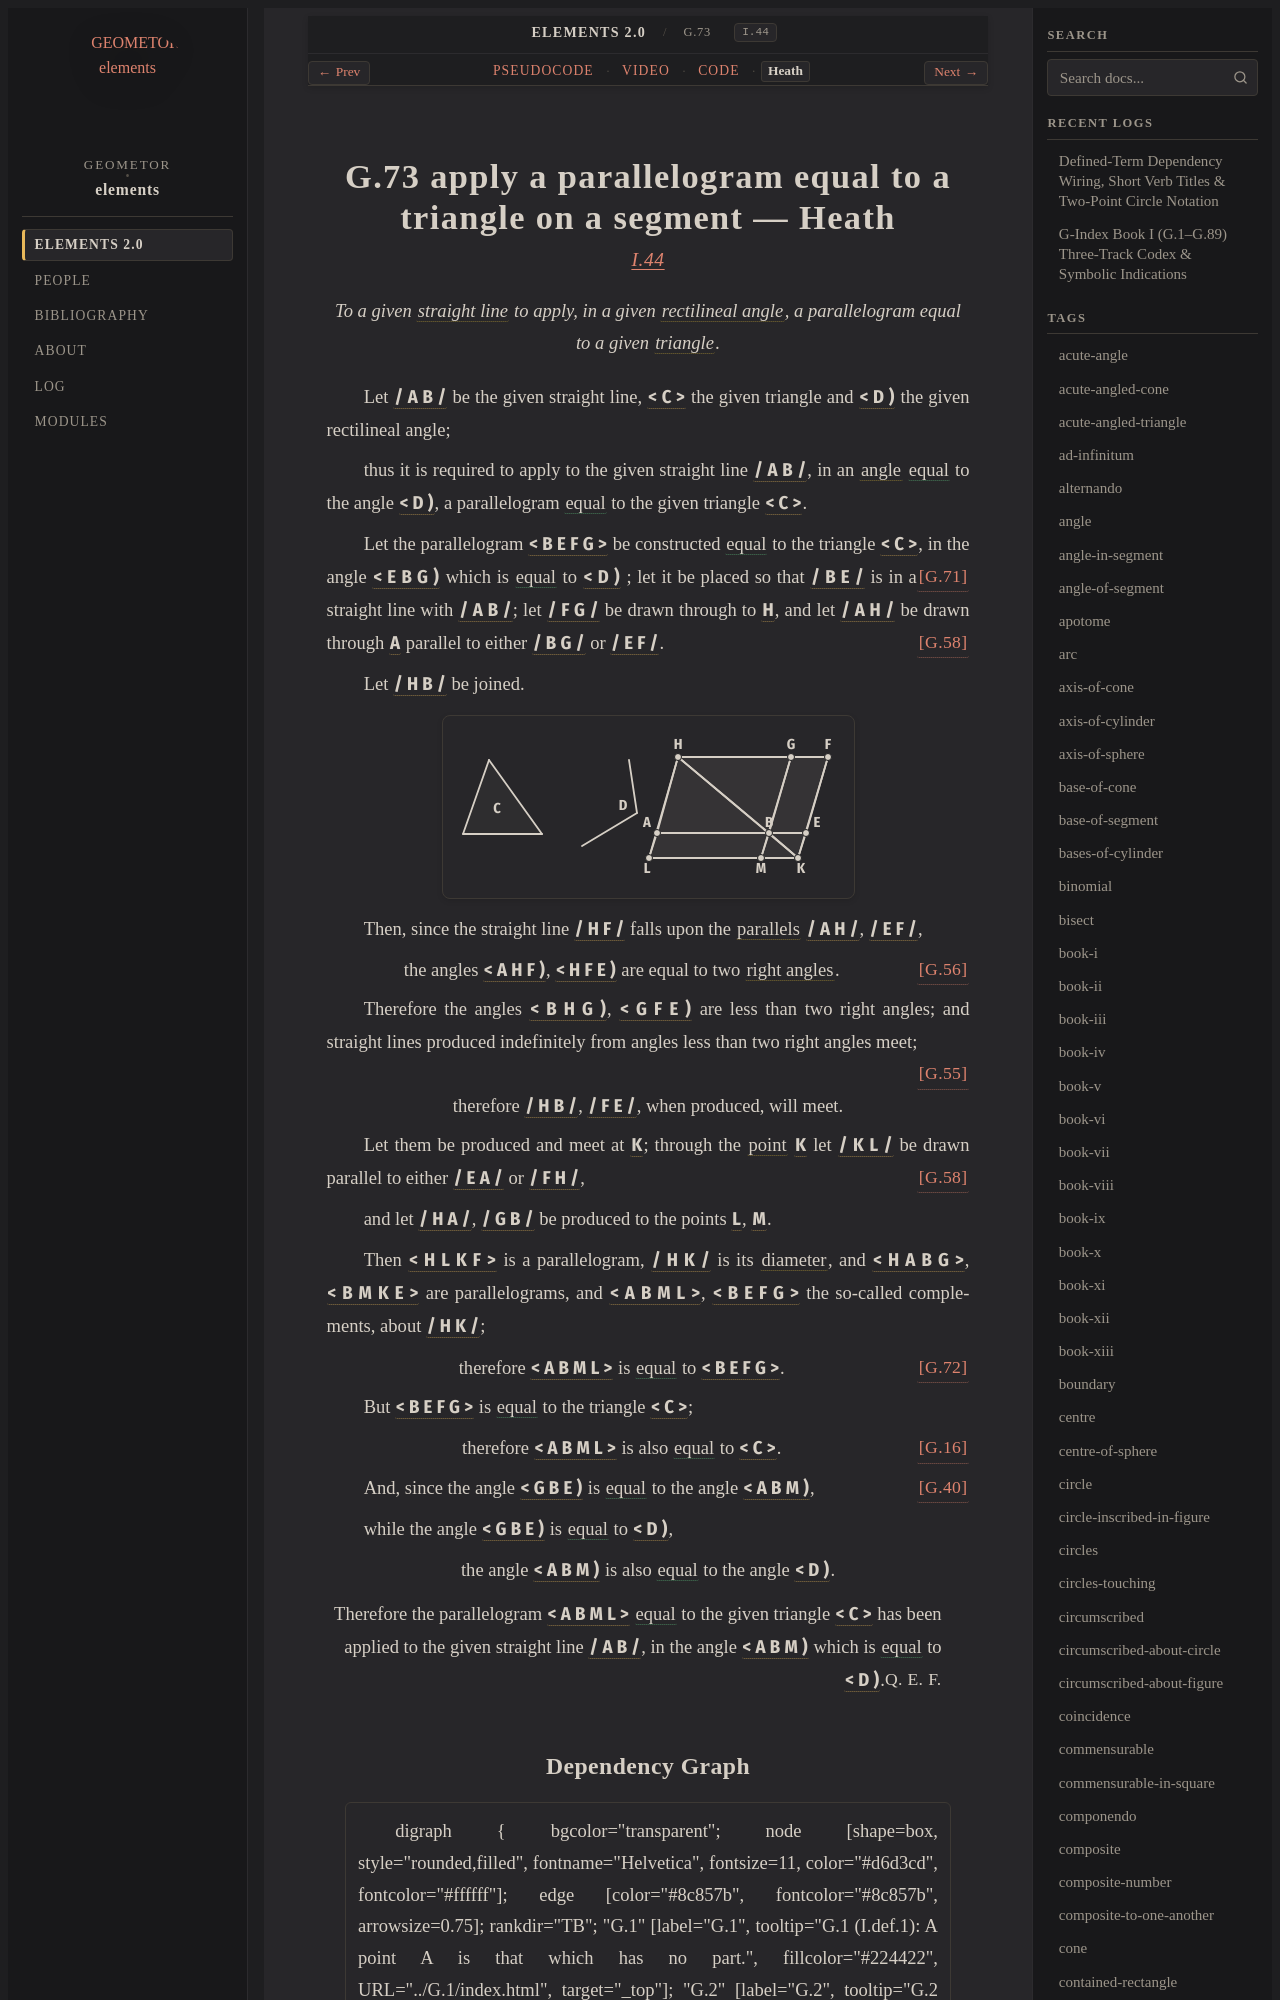

repository: geometor/elements · page: elements2/G.73/heath.html · generator: sphinx

:canonical_id: G.73
:original_id: I.44
:title: G.73 apply a parallelogram equal to a triangle on a segment
:volume: I
:book: I
:type: prop
:youtube_id: P_7dqpeLLys

G.73 apply a parallelogram equal to a triangle on a segment — Heath
===================================================================

.. rubric:: `I.44 <https://geometor.github.io/euclid/heath/volume_I/book_i/propositions/44/>`_

.. enunciation::

   To a given :term:`straight line <G.4>` to apply, in a given :term:`rectilineal angle <G.30>`, a parallelogram equal to a given :term:`triangle <G.12>`.

Let :g:`/ A B / <g1:/ A B />` be the given straight line, :g:`< C > <g1:< C >>` the given triangle and :g:`< D ) <g1:< D )>` the given rectilineal angle;

thus it is required to apply to the given straight line :g:`/ A B / <g1:/ A B />`, in an :term:`angle <G.22>` :eq:`equal <g1:< A B M ) = g1:< D )>` to the angle :g:`< D ) <g1:< D )>`, a parallelogram :eq:`equal <g1:< A B M L > = g1:< C >>` to the given triangle :g:`< C > <g1:< C >>`.

Let the parallelogram :g:`< B E F G > <g1:< B E F G >>` be constructed :eq:`equal <g1:< B E F G > = g1:< C >>` to the triangle :g:`< C > <g1:< C >>`, in the angle :g:`< E B G ) <g1:< E B G )>` which is :eq:`equal <g1:< E B G ) = g1:< D )>` to :g:`< D ) <g1:< D )>` :just:`[G.71] <G.71>`; let it be placed so that :g:`/ B E / <g1:/ B E />` is in a straight line with :g:`/ A B / <g1:/ A B />`; let
:g:`/ F G / <g1:/ F G />` be drawn through to :g:`H <g1:H>`, and let :g:`/ A H / <g1:/ A H />` be drawn through :g:`A <g1:A>` parallel to either :g:`/ B G / <g1:/ B G />` or :g:`/ E F / <g1:/ E F />`. :just:`[G.58] <G.58>`

Let :g:`/ H B / <g1:/ H B />` be joined.

.. picture:: g1.svg
   :alt: Folio 0356 Figure 1 - Proposition 44

Then, since the straight line :g:`/ H F / <g1:/ H F />` falls upon the :term:`parallels <G.52>` :g:`/ A H / <g1:/ A H />`, :g:`/ E F / <g1:/ E F />`,

.. assertion:: [G.56] <G.56>

   the angles :g:`< A H F ) <g1:< A H F )>`, :g:`< H F E ) <g1:< H F E )>` are equal to two :term:`right angles <G.33>`.

Therefore the angles :g:`< B H G ) <g1:< B H G )>`, :g:`< G F E ) <g1:< G F E )>` are less than two right angles; and straight lines produced indefinitely from angles less than two right angles meet; :just:`[G.55] <G.55>`

.. assertion::

   therefore :g:`/ H B / <g1:/ H B />`, :g:`/ F E / <g1:/ F E />`, when produced, will meet.

Let them be produced and meet at :g:`K <g1:K>`; through the :term:`point <G.1>` :g:`K <g1:K>` let :g:`/ K L / <g1:/ K L />` be drawn parallel to either :g:`/ E A / <g1:/ E A />` or :g:`/ F H / <g1:/ F H />`, :just:`[G.58] <G.58>`

and let :g:`/ H A / <g1:/ H A />`, :g:`/ G B / <g1:/ G B />` be produced to the points :g:`L <g1:L>`, :g:`M <g1:M>`.

Then :g:`< H L K F > <g1:< H L K F >>` is a parallelogram, :g:`/ H K / <g1:/ H K />` is its :term:`diameter <G.61>`, and :g:`< H A B G > <g1:< H A B G >>`, :g:`< B M K E > <g1:< B M K E >>` are parallelograms, and :g:`< A B M L > <g1:< A B M L >>`, :g:`< B E F G > <g1:< B E F G >>` the so-called complements, about :g:`/ H K / <g1:/ H K />`;

.. assertion:: [G.72] <G.72>

   therefore :g:`< A B M L > <g1:< A B M L >>` is :eq:`equal <g1:< A B M L > = g1:< B E F G >>` to :g:`< B E F G > <g1:< B E F G >>`.

But :g:`< B E F G > <g1:< B E F G >>` is :eq:`equal <g1:< B E F G > = g1:< C >>` to the triangle :g:`< C > <g1:< C >>`;

.. assertion:: [G.16] <G.16>

   therefore :g:`< A B M L > <g1:< A B M L >>` is also :eq:`equal <g1:< A B M L > = g1:< C >>` to :g:`< C > <g1:< C >>`.

And, since the angle :g:`< G B E ) <g1:< G B E )>` is :eq:`equal <g1:< G B E ) = g1:< A B M )>` to the angle :g:`< A B M ) <g1:< A B M )>`, :just:`[G.40] <G.40>`

while the angle :g:`< G B E ) <g1:< G B E )>` is :eq:`equal <g1:< G B E ) = g1:< D )>` to :g:`< D ) <g1:< D )>`,

.. assertion::

   the angle :g:`< A B M ) <g1:< A B M )>` is also :eq:`equal <g1:< A B M ) = g1:< D )>` to the angle :g:`< D ) <g1:< D )>`.

.. qed::

   Therefore the parallelogram :g:`< A B M L > <g1:< A B M L >>` :eq:`equal <g1:< A B M L > = g1:< C >>` to the given triangle :g:`< C > <g1:< C >>` has been applied to the given straight line :g:`/ A B / <g1:/ A B />`, in the angle :g:`< A B M ) <g1:< A B M )>` which is :eq:`equal <g1:< A B M ) = g1:< D )>` to :g:`< D ) <g1:< D )>`. :just:`Q. E. F.`
